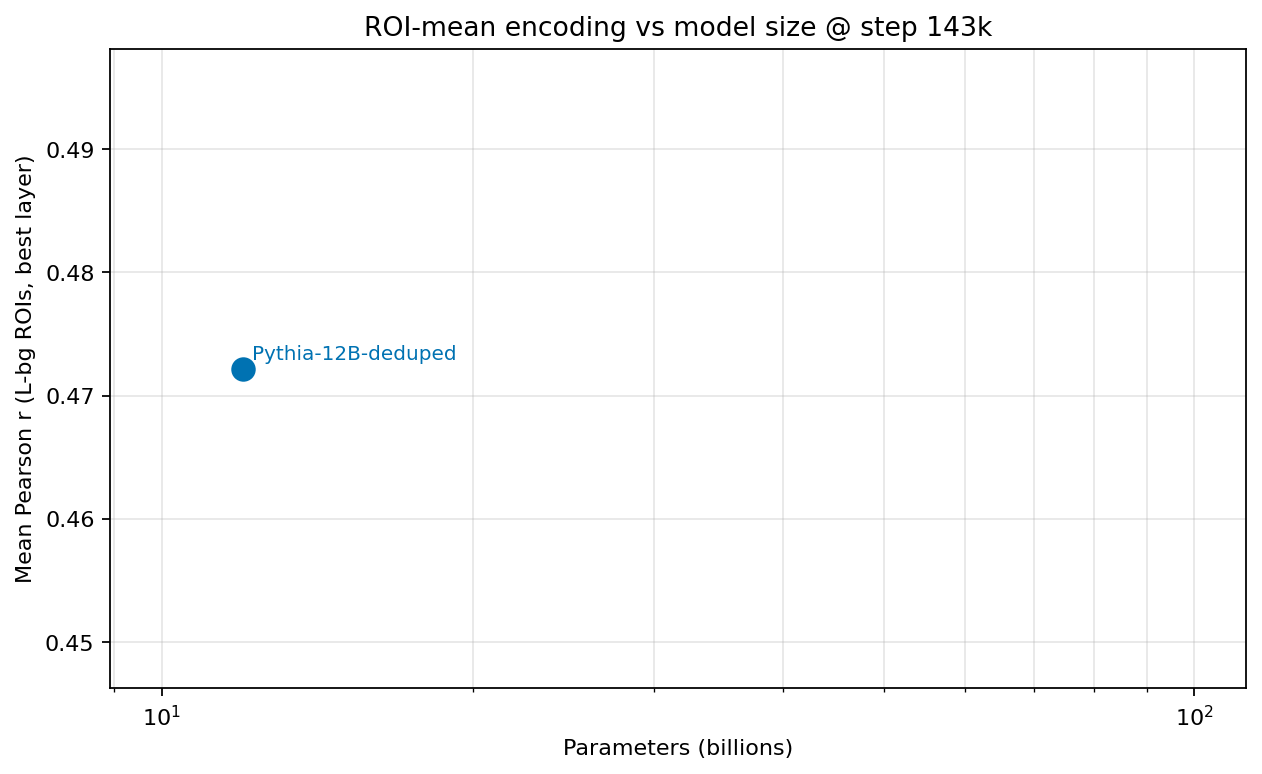

The file beside this chart, header and first rows:
model_label, n_params_b, log10_n_params, mean_roi_pearson
Pythia-12B-deduped, 12.0, 10.08, 0.4722
